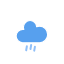
t = 0.00 s
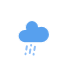
t = 1.38 s
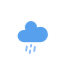
t = 3.63 s
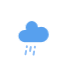
t = 4.75 s
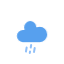
t = 5.88 s
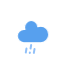
t = 8.13 s

The animated SVG that drew these frames (rendered in a browser with its animation timeline set to each time). Animation: 2 CSS @keyframes rules; one cycle of 9.25 s, repeats indefinitely.

<?xml version="1.0" encoding="utf-8"?>
<!-- (c) ammap.com | SVG weather icons -->
<svg
    version="1.1"
    xmlns="http://www.w3.org/2000/svg"
    xmlns:xlink="http://www.w3.org/1999/xlink"
    width="64"
    height="64"
    viewbox="0 0 64 64">
    <defs>
        <style type="text/css"><![CDATA[
/*
** CLOUDS
*/
@keyframes am-weather-cloud-2 {
  0% {
    -webkit-transform: translate(0px,0px);
       -moz-transform: translate(0px,0px);
        -ms-transform: translate(0px,0px);
            transform: translate(0px,0px);
  }

  50% {
    -webkit-transform: translate(2px,0px);
       -moz-transform: translate(2px,0px);
        -ms-transform: translate(2px,0px);
            transform: translate(2px,0px);
  }

  100% {
    -webkit-transform: translate(0px,0px);
       -moz-transform: translate(0px,0px);
        -ms-transform: translate(0px,0px);
            transform: translate(0px,0px);
  }
}

.am-weather-cloud-2 {
  -webkit-animation-name: am-weather-cloud-2;
     -moz-animation-name: am-weather-cloud-2;
          animation-name: am-weather-cloud-2;
  -webkit-animation-duration: 3s;
     -moz-animation-duration: 3s;
          animation-duration: 3s;
  -webkit-animation-timing-function: linear;
     -moz-animation-timing-function: linear;
          animation-timing-function: linear;
  -webkit-animation-iteration-count: infinite;
     -moz-animation-iteration-count: infinite;
          animation-iteration-count: infinite;
}

/*
** RAIN
*/
@keyframes am-weather-rain {
  0% {
    stroke-dashoffset: 0;
  }

  100% {
    stroke-dashoffset: -100;
  }
}

.am-weather-rain-1 {
  -webkit-animation-name: am-weather-rain;
     -moz-animation-name: am-weather-rain;
      -ms-animation-name: am-weather-rain;
          animation-name: am-weather-rain;
  -webkit-animation-duration: 9s;
     -moz-animation-duration: 9s;
      -ms-animation-duration: 9s;
          animation-duration: 9s;
  -webkit-animation-timing-function: linear;
     -moz-animation-timing-function: linear;
      -ms-animation-timing-function: linear;
          animation-timing-function: linear;
  -webkit-animation-iteration-count: infinite;
     -moz-animation-iteration-count: infinite;
      -ms-animation-iteration-count: infinite;
          animation-iteration-count: infinite;
}

.am-weather-rain-2 {
  -webkit-animation-name: am-weather-rain;
     -moz-animation-name: am-weather-rain;
      -ms-animation-name: am-weather-rain;
          animation-name: am-weather-rain;
  -webkit-animation-delay: 0.25s;
     -moz-animation-delay: 0.25s;
      -ms-animation-delay: 0.25s;
          animation-delay: 0.25s;
  -webkit-animation-duration: 9s;
     -moz-animation-duration: 9s;
      -ms-animation-duration: 9s;
          animation-duration: 9s;
  -webkit-animation-timing-function: linear;
     -moz-animation-timing-function: linear;
      -ms-animation-timing-function: linear;
          animation-timing-function: linear;
  -webkit-animation-iteration-count: infinite;
     -moz-animation-iteration-count: infinite;
      -ms-animation-iteration-count: infinite;
          animation-iteration-count: infinite;
}

        ]]></style>
    </defs>
    <g id="rain">
        <g transform="translate(31,46), rotate(10)">
            <line class="am-weather-rain-1" fill="none" stroke="#91C0F8" stroke-dasharray="4,4" stroke-linecap="round" stroke-width="2" transform="translate(-4,1)" x1="0" x2="0" y1="0" y2="8"/>
            <line class="am-weather-rain-2" fill="none" stroke="#91C0F8" stroke-dasharray="4,4" stroke-linecap="round" stroke-width="2" transform="translate(0,-1)" x1="0" x2="0" y1="0" y2="8"/>
            <line class="am-weather-rain-1" fill="none" stroke="#91C0F8" stroke-dasharray="4,4" stroke-linecap="round" stroke-width="2" transform="translate(4,0)" x1="0" x2="0" y1="0" y2="8"/>
        </g>
        <g transform="translate(20,10)">
            <g class="am-weather-cloud-2">
                <path d="M47.7,35.4c0-4.6-3.7-8.2-8.2-8.2c-1,0-1.9,0.2-2.8,0.5c-0.3-3.4-3.1-6.2-6.6-6.2c-3.7,0-6.7,3-6.7,6.7c0,0.8,0.2,1.6,0.4,2.3    c-0.3-0.1-0.7-0.1-1-0.1c-3.7,0-6.7,3-6.7,6.7c0,3.6,2.9,6.6,6.5,6.7l17.2,0C44.2,43.3,47.7,39.8,47.7,35.4z" fill="#57A0EE" stroke="white" stroke-linejoin="round" stroke-width="1.2" transform="translate(-20,-11)"/>
            </g>
        </g>
    </g>
</svg>